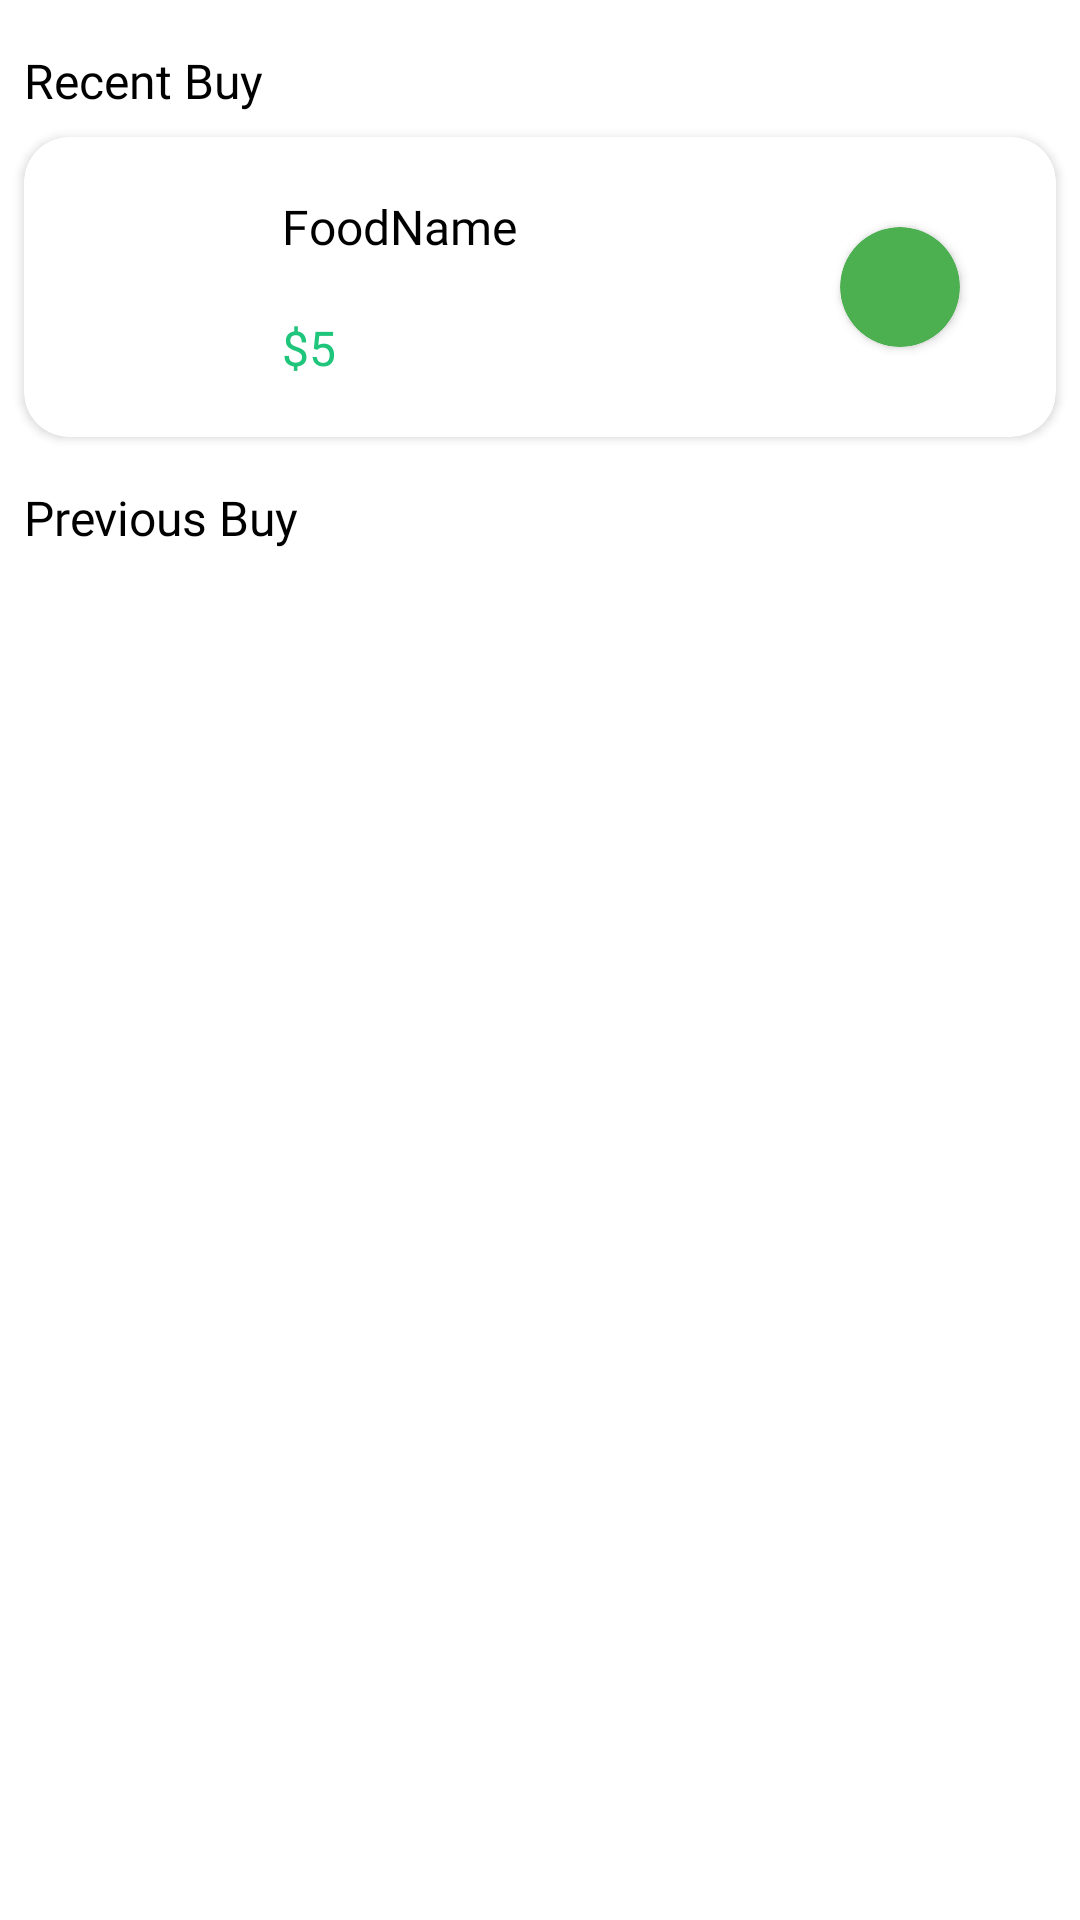

Produce the Android XML layout that renders to this screen, including the resource entries it uses.
<!-- AndroidManifest.xml: application theme Theme.WavesOfFood -->
<!-- res/layout/fragment_history.xml -->
<?xml version="1.0" encoding="utf-8"?>
<FrameLayout xmlns:android="http://schemas.android.com/apk/res/android"
    xmlns:app="http://schemas.android.com/apk/res-auto"
    xmlns:tools="http://schemas.android.com/tools"
    android:background="@color/white"
    android:layout_width="match_parent"
    android:layout_height="match_parent"
    tools:context=".Fragment.HistoryFragment">


    <androidx.constraintlayout.widget.ConstraintLayout
        android:layout_width="match_parent"
        android:layout_height="match_parent">

        <TextView
            android:id="@+id/textView23"
            android:layout_width="wrap_content"
            android:layout_height="wrap_content"
            android:layout_marginStart="8dp"
            android:layout_marginTop="16dp"
            android:textSize="16sp"
            android:fontFamily="@font/yeon_sung"
            android:text="Recent Buy"
            android:textColor="@color/black"
            app:layout_constraintStart_toStartOf="parent"
            app:layout_constraintTop_toTopOf="parent" />

        <androidx.cardview.widget.CardView
            android:id="@+id/cardView2"
            android:layout_width="match_parent"
            android:layout_height="100dp"
            android:layout_marginStart="8dp"
            android:layout_marginTop="8dp"
            android:layout_marginEnd="8dp"
            app:cardCornerRadius="15dp"
            app:layout_constraintEnd_toEndOf="parent"
            app:layout_constraintStart_toStartOf="parent"
            app:layout_constraintTop_toBottomOf="@+id/textView23">

            <androidx.constraintlayout.widget.ConstraintLayout
                android:layout_width="match_parent"
                android:layout_height="match_parent">

                <ImageView
                    android:id="@+id/buyAgainFoodImage"
                    android:layout_width="62dp"
                    android:layout_height="62dp"
                    android:layout_marginStart="8dp"
                    android:layout_marginTop="8dp"
                    android:layout_marginBottom="8dp"
                    app:layout_constraintBottom_toBottomOf="parent"
                    app:layout_constraintStart_toStartOf="parent"
                    app:layout_constraintTop_toTopOf="parent"
                    android:src="@drawable/menu1" />

                <TextView
                    android:id="@+id/buyAgainFoodName"
                    android:layout_width="wrap_content"
                    android:layout_height="wrap_content"
                    android:layout_marginStart="16dp"
                    android:fontFamily="@font/yeon_sung"
                    android:text="FoodName"
                    android:textSize="16sp"
                    android:textColor="@color/black"
                    app:layout_constraintBottom_toTopOf="@+id/buyAgainFoodPrice"
                    app:layout_constraintStart_toEndOf="@+id/buyAgainFoodImage"
                    app:layout_constraintTop_toTopOf="parent" />

                <TextView
                    android:id="@+id/buyAgainFoodPrice"
                    android:layout_width="wrap_content"
                    android:layout_height="wrap_content"
                    android:fontFamily="@font/yeon_sung"
                    android:text="$5"
                    android:textSize="16sp"
                    android:textColor="@color/textColor"
                    app:layout_constraintBottom_toBottomOf="parent"
                    app:layout_constraintStart_toStartOf="@+id/buyAgainFoodName"
                    app:layout_constraintTop_toBottomOf="@+id/buyAgainFoodName" />

                <androidx.cardview.widget.CardView
                    android:id="@+id/orderStatus"
                    android:layout_width="40dp"
                    android:layout_height="40dp"
                    android:layout_marginEnd="32dp"
                    app:cardBackgroundColor="#4CAF50"
                    app:cardCornerRadius="20dp"
                    app:layout_constraintBottom_toBottomOf="parent"
                    app:layout_constraintEnd_toEndOf="parent"
                    app:layout_constraintTop_toTopOf="parent" />
            </androidx.constraintlayout.widget.ConstraintLayout>
        </androidx.cardview.widget.CardView>

        <TextView
            android:id="@+id/textView27"
            android:layout_width="wrap_content"
            android:layout_height="wrap_content"
            android:layout_marginStart="8dp"
            android:layout_marginTop="16dp"
            android:fontFamily="@font/yeon_sung"
            android:text="Previous Buy"
            android:textSize="16sp"
            app:layout_constraintStart_toStartOf="parent"
            app:layout_constraintTop_toBottomOf="@+id/cardView2"
            android:textColor="@color/black" />

        <androidx.recyclerview.widget.RecyclerView
            android:id="@+id/buyAgainRecyclerView"
            android:layout_width="match_parent"
            android:layout_height="0dp"
            android:layout_marginTop="16dp"
            app:layout_constraintBottom_toBottomOf="parent"
            app:layout_constraintEnd_toEndOf="parent"
            app:layout_constraintStart_toStartOf="parent"
            tools:listitem="@layout/buy_again_item"
            app:layout_constraintTop_toBottomOf="@+id/textView27"
            app:layout_constraintVertical_bias="0.0" />
    </androidx.constraintlayout.widget.ConstraintLayout>
</FrameLayout>
<!-- res/layout/buy_again_item.xml (included above) -->
<?xml version="1.0" encoding="utf-8"?>
<androidx.constraintlayout.widget.ConstraintLayout xmlns:android="http://schemas.android.com/apk/res/android"
    android:layout_width="match_parent"
    android:layout_height="wrap_content"
    android:background="@color/white"
    xmlns:app="http://schemas.android.com/apk/res-auto"
    xmlns:tools="http://schemas.android.com/tools">

    <androidx.cardview.widget.CardView
        android:id="@+id/cardView2"
        android:layout_width="match_parent"
        android:layout_height="100dp"
        android:layout_marginStart="8dp"
        android:layout_marginEnd="8dp"
        android:layout_marginTop="8dp"
        android:layout_marginBottom="8dp"
        app:cardCornerRadius="15dp"
        app:layout_constraintBottom_toBottomOf="parent"
        app:layout_constraintEnd_toEndOf="parent"
        app:layout_constraintStart_toStartOf="parent"
        app:layout_constraintTop_toTopOf="parent">

        <androidx.constraintlayout.widget.ConstraintLayout
            android:layout_width="match_parent"
            android:layout_height="match_parent">

            <ImageView
                android:id="@+id/buyAgainFoodImage"
                android:layout_width="62dp"
                android:layout_height="62dp"
                android:layout_marginStart="8dp"
                android:layout_marginTop="8dp"
                android:layout_marginBottom="8dp"
                app:layout_constraintBottom_toBottomOf="parent"
                app:layout_constraintStart_toStartOf="parent"
                app:layout_constraintTop_toTopOf="parent"
                android:src="@drawable/menu1" />

            <TextView
                android:id="@+id/buyAgainFoodName"
                android:layout_width="wrap_content"
                android:layout_height="wrap_content"
                android:layout_marginStart="16dp"
                android:fontFamily="@font/yeon_sung"
                android:textSize="16sp"
                android:text="FoodName"
                android:textColor="@color/black"
                app:layout_constraintBottom_toTopOf="@+id/buyAgainFoodPrice"
                app:layout_constraintStart_toEndOf="@+id/buyAgainFoodImage"
                app:layout_constraintTop_toTopOf="parent" />

            <TextView
                android:id="@+id/buyAgainFoodPrice"
                android:layout_width="wrap_content"
                android:layout_height="wrap_content"
                android:fontFamily="@font/yeon_sung"
                android:text="$5"
                android:textSize="20sp"
                android:textColor="@color/textColor"
                app:layout_constraintBottom_toBottomOf="parent"
                app:layout_constraintStart_toStartOf="@+id/buyAgainFoodName"
                app:layout_constraintTop_toBottomOf="@+id/buyAgainFoodName" />

            <androidx.appcompat.widget.AppCompatButton
                android:id="@+id/buyAgainFoodButton"
                android:layout_width="85dp"
                android:layout_height="30dp"
                android:layout_marginEnd="32dp"
                android:background="@drawable/addtocartshape"
                android:fontFamily="@font/yeon_sung"
                android:text="Buy Again"
                android:textAllCaps="false"
                android:textColor="@color/white"
                android:textSize="16sp"
                app:layout_constraintBottom_toBottomOf="parent"
                app:layout_constraintEnd_toEndOf="parent"
                app:layout_constraintTop_toTopOf="parent" />
        </androidx.constraintlayout.widget.ConstraintLayout>
    </androidx.cardview.widget.CardView>

</androidx.constraintlayout.widget.ConstraintLayout>
<!-- resources referenced by this layout -->
<resources>
  <color name="black">#FF000000</color>
  <color name="textColor">#1FC57A</color>
  <color name="white">#FFFFFFFF</color>
  <!-- drawable addtocartshape (drawable) -->
  <?xml version="1.0" encoding="utf-8"?>
  <shape xmlns:android="http://schemas.android.com/apk/res/android">
  
      <corners
          android:radius="5dp"/>
  
      <gradient
          android:startColor="#53E88B"
          android:endColor="#15BE77"
          android:angle="-45"/>
  
  </shape>
  <style name="Theme.WavesOfFood" parent="Base.Theme.WavesOfFood" />
  <style name="Base.Theme.WavesOfFood" parent="Theme.Material3.DayNight.NoActionBar">
           
      </style>
</resources>
